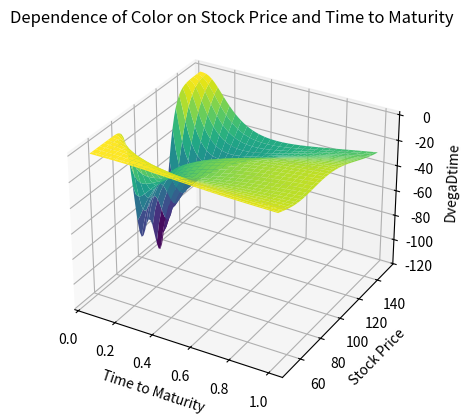

Write Python code to recreate this figure.
import numpy as np
from scipy.stats import norm
from matplotlib import pyplot as plt
from matplotlib import cm

# parameter settings
save_figure = True
S_min = 50          # lower bound of Asset Price
S_max = 150         # upper bound of Asset Price
tau_min = 0.05      # lower bound of Time to Maturity
tau_max = 1         # upper bound of Time to Maturity
K = 100             # exercise price
r = 0.1             # riskfree interest rate
sig = 0.35          # volatility
d = 0.2             # dividend rate
steps = 60          # steps

tau = np.linspace(tau_min, tau_max, steps)
S = np.linspace(S_max, S_min, steps)


def get_dvega_dtime(tau, S, K, r, d, sig):
    y = (np.log(S/K) + (r - d - sig**2/2) * tau)/(sig * np.sqrt(tau))
    d1 = y+sig*np.sqrt(tau)
    vega = np.exp(-d * tau) * S * np.sqrt(tau) * norm.pdf(d1)
    b = r - d

    return vega*(d+b*d1/(sig*np.sqrt(tau))-(1+d1*y)/(2*tau))


X, Y = np.meshgrid(tau, S)
fig, ax = plt.subplots(subplot_kw={"projection": "3d"})
ax.plot_surface(X, Y, get_dvega_dtime(X, Y, K, r, d, sig), cmap=cm.viridis)
ax.set_title('Dependence of Color on Stock Price and Time to Maturity')
ax.set_xlabel('Time to Maturity')
ax.set_ylabel('Stock Price')
ax.set_zlabel('DvegaDtime')
plt.show()

if save_figure:
    fig.savefig('SFEDvegaDtime.png', transparent=True)
